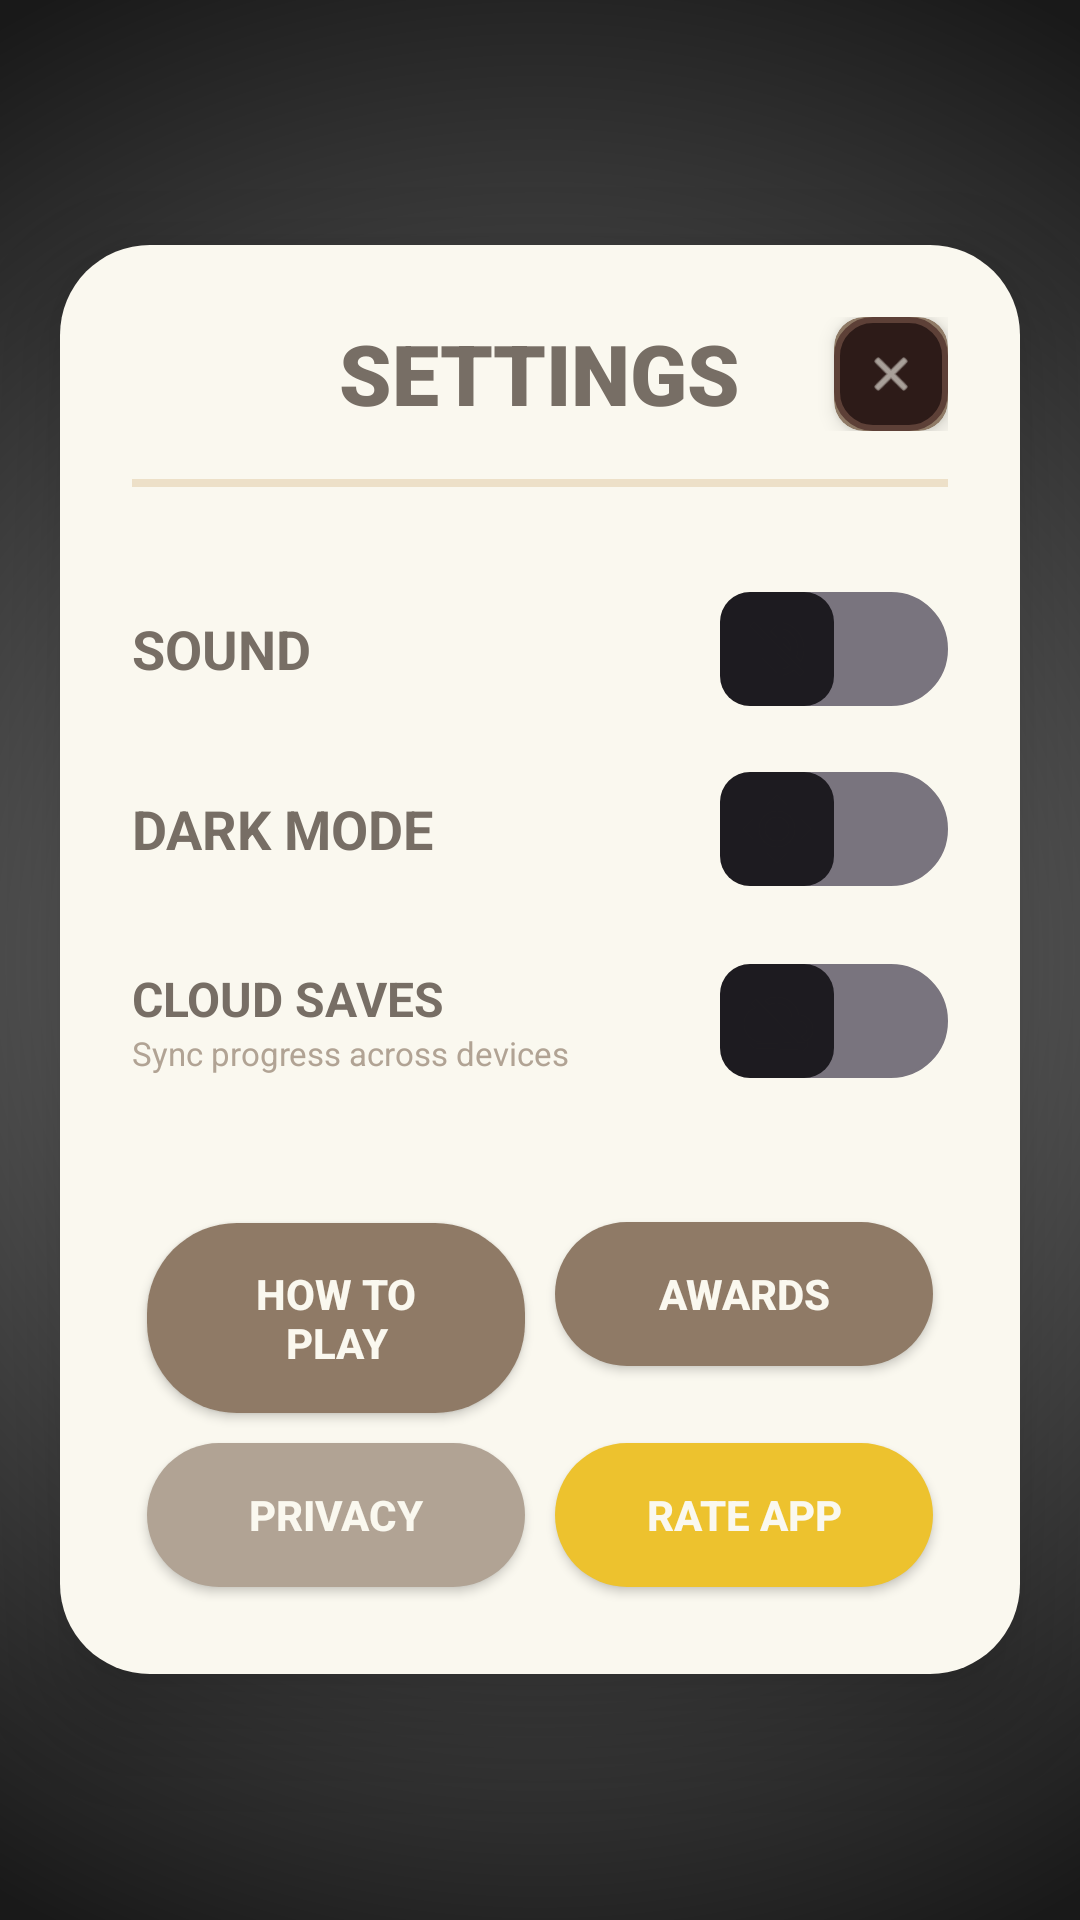

Produce the Android XML layout that renders to this screen, including the resource entries it uses.
<!-- AndroidManifest.xml: application theme Theme.Ereke2048 -->
<!-- res/layout/view_settings_panel.xml -->
<?xml version="1.0" encoding="utf-8"?>
<FrameLayout xmlns:android="http://schemas.android.com/apk/res/android"
    xmlns:app="http://schemas.android.com/apk/res-auto"
    android:layout_width="match_parent"
    android:layout_height="match_parent"
    android:background="@drawable/bg_overlay_vignette"
    android:clickable="true"
    android:focusable="true">

    <LinearLayout
        android:layout_width="320dp"
        android:layout_height="wrap_content"
        android:layout_gravity="center"
        android:background="@drawable/round_button_bg"
        android:backgroundTint="#FAF8EF"
        android:orientation="vertical"
        android:padding="24dp"
        android:elevation="20dp">

        <RelativeLayout
            android:layout_width="match_parent"
            android:layout_height="wrap_content"
            android:layout_marginBottom="16dp">

            <TextView
                android:layout_width="wrap_content"
                android:layout_height="wrap_content"
                android:layout_centerHorizontal="true"
                android:text="SETTINGS"
                android:textColor="#776E65"
                android:textSize="28sp"
                android:fontFamily="sans-serif-black" />

            <androidx.cardview.widget.CardView
                android:id="@+id/cardClose"
                android:layout_width="38dp"
                android:layout_height="38dp"
                android:layout_alignParentEnd="true"
                android:layout_centerVertical="true"
                app:cardBackgroundColor="#8F7A66"
                app:cardCornerRadius="10dp"
                app:cardElevation="4dp">
                <ImageButton
                    android:id="@+id/btnClose"
                    android:layout_width="match_parent"
                    android:layout_height="match_parent"
                    android:background="@drawable/bg_close_button"
                    android:padding="10dp"
                    android:scaleType="centerInside"
                    android:src="@android:drawable/ic_menu_close_clear_cancel"
                    app:tint="#FAF8EF" />
            </androidx.cardview.widget.CardView>
        </RelativeLayout>

        <View
            android:layout_width="match_parent"
            android:layout_height="2.5dp"
            android:layout_marginBottom="24dp"
            android:background="#EDE0C8" />

        <LinearLayout
            android:layout_width="match_parent"
            android:layout_height="wrap_content"
            android:orientation="vertical">

            <LinearLayout android:layout_width="match_parent" android:layout_height="60dp" android:gravity="center_vertical">
                <TextView android:layout_width="0dp" android:layout_height="wrap_content" android:layout_weight="1"
                    android:text="SOUND" android:textColor="#776E65" android:textSize="18sp" android:textStyle="bold" />
                <androidx.appcompat.widget.SwitchCompat
                    android:id="@+id/switch_sound"
                    android:layout_width="wrap_content"
                    android:layout_height="wrap_content"
                    android:thumb="@drawable/switch_thumb_sound"
                    app:track="@drawable/switch_track_custom"
                    app:switchMinWidth="70dp"
                    android:splitTrack="false" />
            </LinearLayout>

            <LinearLayout android:layout_width="match_parent" android:layout_height="60dp" android:gravity="center_vertical">
                <TextView android:layout_width="0dp" android:layout_height="wrap_content" android:layout_weight="1"
                    android:text="DARK MODE" android:textColor="#776E65" android:textSize="18sp" android:textStyle="bold" />
                <androidx.appcompat.widget.SwitchCompat
                    android:id="@+id/switch_dark_mode"
                    android:layout_width="wrap_content"
                    android:layout_height="wrap_content"
                    android:thumb="@drawable/switch_thumb_theme"
                    app:track="@drawable/switch_track_custom"
                    app:switchMinWidth="70dp" />
            </LinearLayout>

            <LinearLayout android:layout_width="match_parent" android:layout_height="wrap_content" android:paddingVertical="10dp" android:gravity="center_vertical">
                <LinearLayout android:layout_width="0dp" android:layout_height="wrap_content" android:layout_weight="1" android:orientation="vertical">
                    <TextView android:layout_width="wrap_content" android:layout_height="wrap_content"
                        android:text="CLOUD SAVES" android:textColor="#776E65" android:textSize="16sp" android:textStyle="bold" />
                    <TextView android:layout_width="wrap_content" android:layout_height="wrap_content"
                        android:text="Sync progress across devices" android:textColor="#B1A394" android:textSize="11sp" />
                </LinearLayout>
                <androidx.appcompat.widget.SwitchCompat
                    android:id="@+id/switch_cloud"
                    android:layout_width="wrap_content"
                    android:layout_height="wrap_content"
                    android:thumb="@drawable/switch_thumb_cloud"
                    app:track="@drawable/switch_track_custom"
                    app:switchMinWidth="70dp" />
            </LinearLayout>
        </LinearLayout>

        <GridLayout
            android:layout_width="match_parent"
            android:layout_height="wrap_content"
            android:layout_marginTop="28dp"
            android:columnCount="2">

            <androidx.appcompat.widget.AppCompatButton
                android:id="@+id/btn_tutorial"
                android:layout_width="0dp"
                android:layout_columnWeight="1"
                android:layout_margin="5dp"
                android:background="@drawable/round_button_bg"
                android:backgroundTint="#8F7A66"
                android:text="HOW TO PLAY"
                android:textColor="#FAF8EF"
                android:textStyle="bold"
                android:paddingVertical="14dp" />

            <androidx.appcompat.widget.AppCompatButton
                android:id="@+id/btn_achievements"
                android:layout_width="0dp"
                android:layout_columnWeight="1"
                android:layout_margin="5dp"
                android:background="@drawable/round_button_bg"
                android:backgroundTint="#8F7A66"
                android:text="AWARDS"
                android:textColor="#FAF8EF"
                android:textStyle="bold" />

            <androidx.appcompat.widget.AppCompatButton
                android:id="@+id/btn_privacy"
                android:layout_width="0dp"
                android:layout_columnWeight="1"
                android:layout_margin="5dp"
                android:background="@drawable/round_button_bg"
                android:backgroundTint="#B1A394"
                android:text="PRIVACY"
                android:textColor="#FAF8EF"
                android:textStyle="bold" />

            <androidx.appcompat.widget.AppCompatButton
                android:id="@+id/btn_rate"
                android:layout_width="0dp"
                android:layout_columnWeight="1"
                android:layout_margin="5dp"
                android:background="@drawable/round_button_bg"
                android:backgroundTint="#EDC22E"
                android:text="RATE APP"
                android:textColor="#FAF8EF"
                android:textStyle="bold"
                android:elevation="6dp" />
        </GridLayout>
    </LinearLayout>
</FrameLayout>
<!-- resources referenced by this layout -->
<resources>
  <!-- drawable bg_close_button (drawable) -->
  <?xml version="1.0" encoding="utf-8"?>
  <shape xmlns:android="http://schemas.android.com/apk/res/android">
      <solid android:color="#2D1B18" />
      <corners android:radius="12dp" />
      <stroke android:width="2dp" android:color="#5D4037" />
  </shape>
  <!-- drawable bg_overlay_vignette (drawable) -->
  <?xml version="1.0" encoding="utf-8"?>
  <shape xmlns:android="http://schemas.android.com/apk/res/android">
      <gradient
          android:type="radial"
          android:gradientRadius="100%p"
          android:startColor="#80000000"
          android:endColor="#E6000000"
          android:centerX="0.5"
          android:centerY="0.5" />
  </shape>
  <!-- drawable round_button_bg (drawable) -->
  <shape xmlns:android="http://schemas.android.com/apk/res/android" android:shape="rectangle">
      <solid android:color="#8F7A66"/> 
      <corners android:radius="30dp"/>
      <padding android:left="20dp" android:top="10dp" android:right="20dp" android:bottom="10dp"/>
  </shape>
  <style name="Theme.Ereke2048" parent="Theme.Material3.DayNight.NoActionBar">
          <item name="colorPrimary">@color/tile_2048</item>
          <item name="colorOnPrimary">#FFFFFF</item>
          <item name="android:windowBackground">?attr/colorSurface</item>
          <item name="colorSurface">?attr/colorSurface</item>
          <item name="colorOutlineVariant">#1A000000</item> <item name="tabIndicatorColor">@color/tile_2048</item>
          <item name="tabSelectedTextColor">@color/tile_2048</item>
      </style>
  <!-- drawable ic_cloud_done (drawable) -->
  <vector xmlns:android="http://schemas.android.com/apk/res/android"
      android:width="24dp"
      android:height="24dp"
      android:viewportWidth="24"
      android:viewportHeight="24"
      android:tint="#776E65">
    <path
        android:fillColor="@android:color/white"
        android:pathData="M19.35,10.04C18.67,6.59 15.64,4 12,4 9.11,4 6.6,5.64 5.35,8.04 2.34,8.36 0,10.91 0,14c0,3.31 2.69,6 6,6h13c2.76,0 5,-2.24 5,-5 0,-2.64 -2.05,-4.78 -4.65,-4.96zM10,17l-3.5,-3.5 1.41,-1.41L10,14.17l4.59,-4.59L16,11l-6,6z"/>
  </vector>
  <!-- drawable ic_sound_on (drawable) -->
  <vector xmlns:android="http://schemas.android.com/apk/res/android"
      android:width="24dp"
      android:height="24dp"
      android:viewportWidth="24"
      android:viewportHeight="24"
      android:tint="#776E65"> <path
      android:fillColor="@android:color/white"
      android:pathData="M3,9v6h4l5,5V4L7,9H3zm13.5,3c0,-1.77 -1.02,-3.29 -2.5,-4.03v8.05c1.48,-0.73 2.5,-2.25 2.5,-4.02zM14,3.23v2.06c2.89,0.86 5,3.54 5,6.71s-2.11,5.85 -5,6.71v2.06c4.01,-0.91 7,-4.49 7,-8.77s-2.99,-7.86 -7,-8.77z"/>
  </vector>
  <!-- drawable ic_moon (drawable) -->
  <vector xmlns:android="http://schemas.android.com/apk/res/android" android:height="24dp" android:tint="#B0BEC5" android:viewportHeight="24" android:viewportWidth="24" android:width="24dp">
  
      <path android:fillColor="@android:color/white" android:pathData="M10,2c-1.82,0 -3.53,0.5 -5,1.35C7.99,5.08 10,8.3 10,12s-2.01,6.92 -5,8.65C6.47,21.5 8.18,22 10,22c5.52,0 10,-4.48 10,-10S15.52,2 10,2z"/>
  
  </vector>
  <!-- drawable ic_sun (drawable) -->
  <vector xmlns:android="http://schemas.android.com/apk/res/android" android:height="24dp" android:tint="#FFD700" android:viewportHeight="24" android:viewportWidth="24" android:width="24dp">
  
      <path android:fillColor="@android:color/white" android:pathData="M20,8.69L20,4h-4.69L12,0.69 8.69,4L4,4v4.69L0.69,12 4,15.31L4,20h4.69L12,23.31 15.31,20L20,20v-4.69L23.31,12 20,8.69zM12,18c-3.31,0 -6,-2.69 -6,-6s2.69,-6 6,-6 6,2.69 6,6 -2.69,6 -6,6zM12,8c-2.21,0 -4,1.79 -4,4s1.79,4 4,4 4,-1.79 4,-4 -1.79,-4 -4,-4z"/>
  
  </vector>
  <color name="tile_2048">#EDC22E</color>
</resources>
